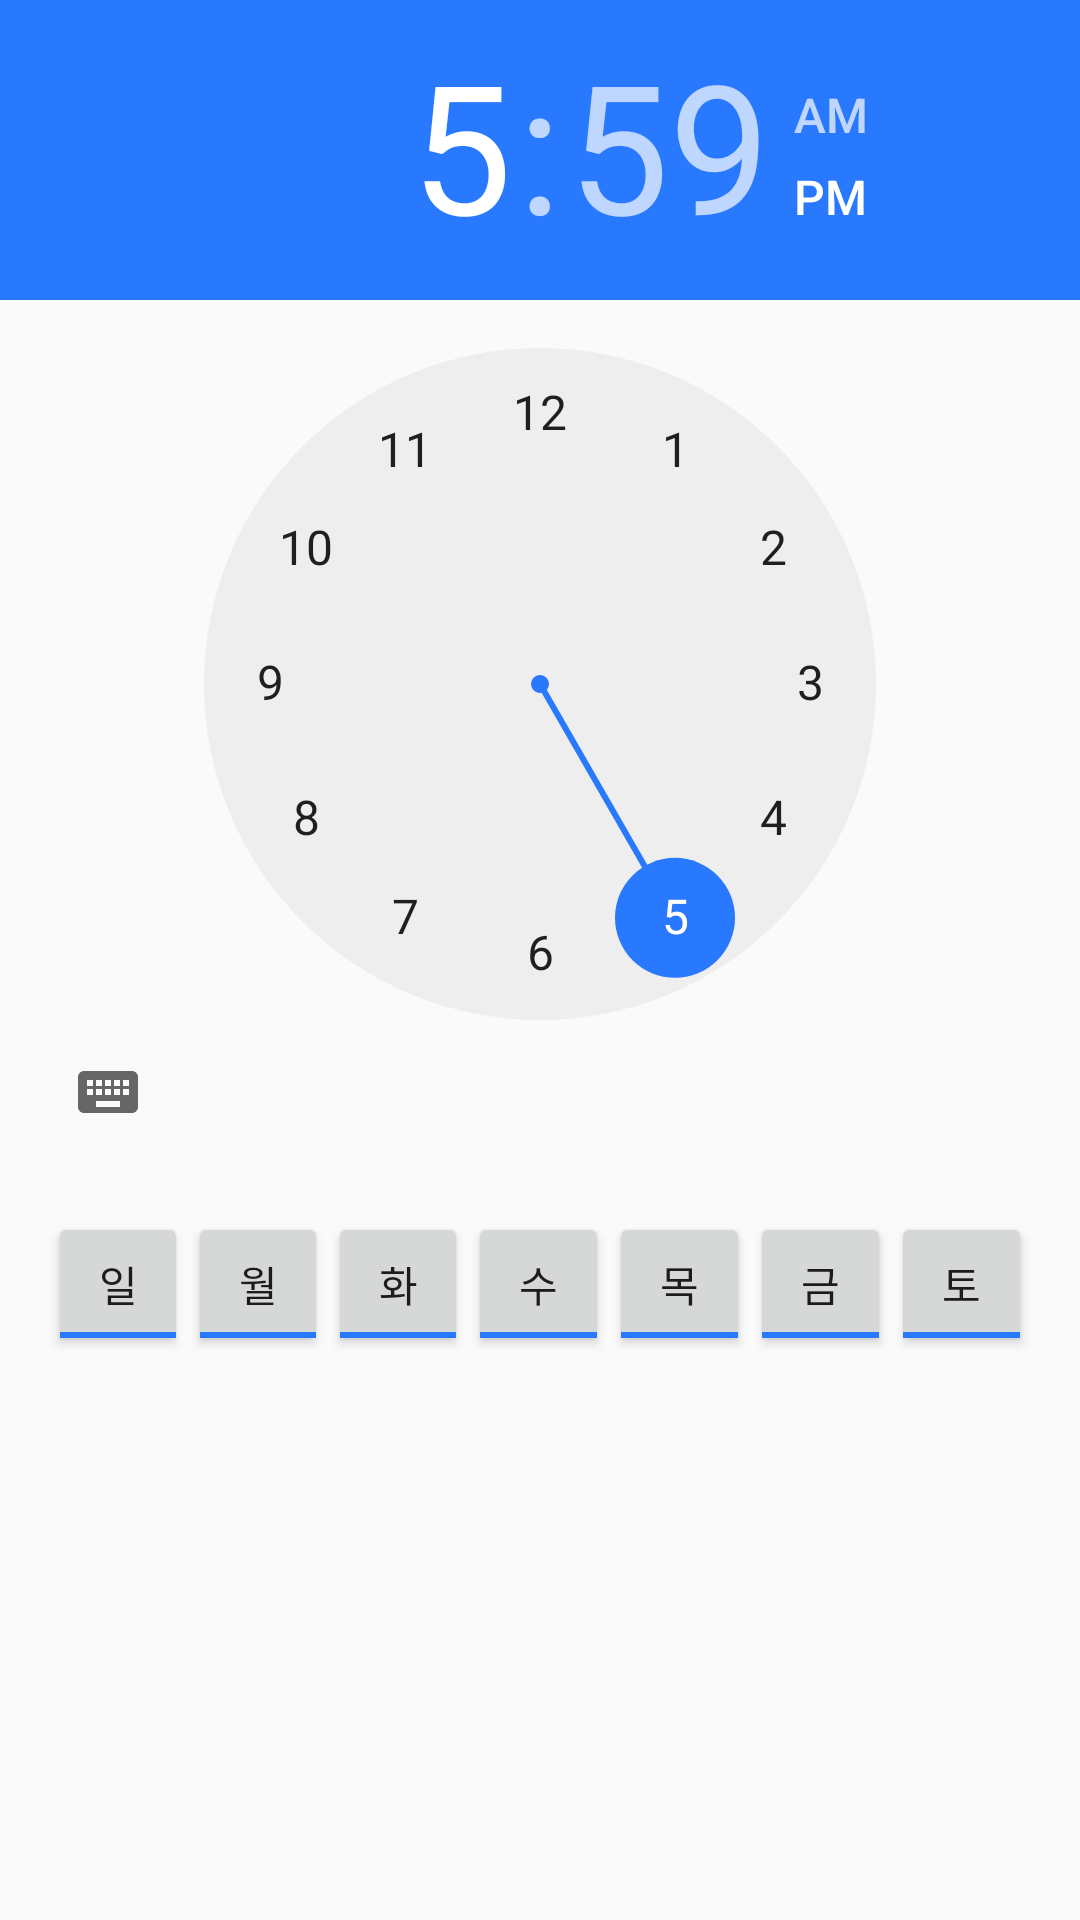

Write the Android layout XML for this screen, with the resource values it uses.
<!-- AndroidManifest.xml: application theme AppTheme -->
<!-- res/layout/activity_add_alarm.xml -->
<?xml version="1.0" encoding="utf-8"?>
<layout>
<android.support.constraint.ConstraintLayout xmlns:android="http://schemas.android.com/apk/res/android"
    xmlns:app="http://schemas.android.com/apk/res-auto"
    xmlns:tools="http://schemas.android.com/tools"
    android:layout_width="match_parent"
    android:layout_height="match_parent"
    tools:context=".Activities.AddAlarmActivity">

    <TimePicker
        android:id="@+id/timePicker"
        style="@style/TimePickerStyle"
        android:layout_width="wrap_content"
        android:layout_height="wrap_content"
        app:layout_constraintEnd_toEndOf="parent"
        app:layout_constraintStart_toStartOf="parent"
        app:layout_constraintTop_toTopOf="parent" />

    <LinearLayout
        android:layout_width="0dp"
        android:layout_height="wrap_content"
        android:layout_marginBottom="8dp"
        android:layout_marginEnd="16dp"
        android:layout_marginStart="16dp"
        android:layout_marginTop="16dp"
        android:orientation="horizontal"
        app:layout_constraintBottom_toBottomOf="parent"
        app:layout_constraintEnd_toEndOf="parent"
        app:layout_constraintStart_toStartOf="parent"
        app:layout_constraintTop_toBottomOf="@+id/timePicker"
        app:layout_constraintVertical_bias="0.0">

        <ToggleButton
            android:id="@+id/btnSun"
            android:layout_width="0dp"
            android:layout_height="wrap_content"
            android:layout_weight="1"
            android:checked="true"
            android:textOff="@string/sunday"
            android:textOn="@string/sunday" />

        <ToggleButton
            android:id="@+id/btnMon"
            android:layout_width="0dp"
            android:layout_height="wrap_content"
            android:layout_weight="1"
            android:checked="true"
            android:textOff="@string/monday"
            android:textOn="@string/monday" />

        <ToggleButton
            android:id="@+id/btnTue"
            android:layout_width="0dp"
            android:layout_height="wrap_content"
            android:layout_weight="1"
            android:checked="true"
            android:textOff="@string/tuesday"
            android:textOn="@string/tuesday" />

        <ToggleButton
            android:id="@+id/btnWed"
            android:layout_width="0dp"
            android:layout_height="wrap_content"
            android:layout_weight="1"
            android:checked="true"
            android:textOff="@string/wednesday"
            android:textOn="@string/wednesday" />

        <ToggleButton
            android:id="@+id/btnThu"
            android:layout_width="0dp"
            android:layout_height="wrap_content"
            android:layout_weight="1"
            android:checked="true"
            android:textOff="@string/thursday"
            android:textOn="@string/thursday" />

        <ToggleButton
            android:id="@+id/btnFri"
            android:layout_width="0dp"
            android:layout_height="wrap_content"
            android:layout_weight="1"
            android:checked="true"
            android:textOff="@string/friday"
            android:textOn="@string/friday" />

        <ToggleButton
            android:id="@+id/btnSat"
            android:layout_width="0dp"
            android:layout_height="wrap_content"
            android:layout_weight="1"
            android:checked="true"
            android:textOff="@string/saturday"
            android:textOn="@string/saturday" />

    </LinearLayout>


</android.support.constraint.ConstraintLayout>
</layout>
<!-- resources referenced by this layout -->
<resources>
  <string name="friday">금</string>
  <string name="monday">월</string>
  <string name="saturday">토</string>
  <string name="sunday">일</string>
  <string name="thursday">목</string>
  <string name="tuesday">화</string>
  <string name="wednesday">수</string>
  <style name="AppTheme" parent="Theme.AppCompat.Light.DarkActionBar">
          
          <item name="colorPrimary">@color/colorPrimary</item>
          <item name="colorPrimaryDark">@color/colorPrimaryDark</item>
          <item name="colorAccent">@color/colorAccent</item>
      </style>
  <color name="colorPrimary">#673ab7</color>
  <color name="colorPrimaryDark">#351e6e</color>
  <color name="colorAccent">#2979ff</color>
</resources>
